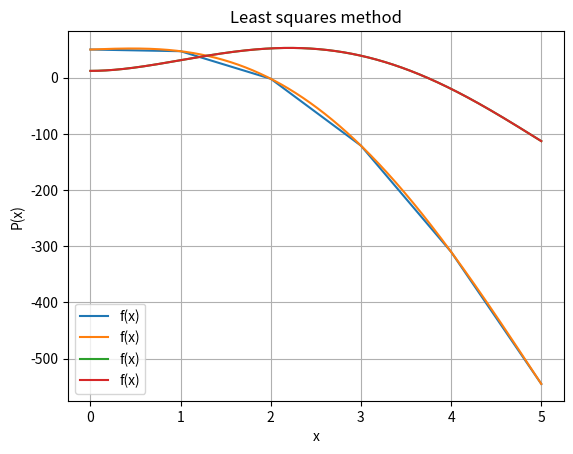

Reproduce this figure in Python.
import numpy as np
import matplotlib.pyplot as plt


def progressive_newton_interpolation(x_list, y_, x):
    y = y_.copy()
    n = len(y) - 1
    h = (x_list[-1] - x_list[0]) / n
    t = (x - x_list[0]) / h
    s = t
    L_n = y[0]

    for i in range(1, n + 1):
        for j in range(n, i - 1, -1):
            y[j] = y[j] - y[j - 1]

        if i > 1:
            s *= (t - i + 1) / i

        L_n += y[i] * s

    return L_n


def function_1(x):
    return x ** 4 - 12 * x ** 3 + 30 * x ** 2 + 12


def least_squares_method(n, m, x_, x, y):
    print("x= ", x)
    print("h= ", h)

    B = np.zeros((m + 1, m + 1))
    for i in range(m + 1):
        for j in range(m + 1):
            B[i, j] = sum(x[k] ** (i + j) for k in range(n + 1))
    print("B= ", B)

    f = np.zeros(m + 1)
    for i in range(m + 1):
        f[i] = sum(y[k] * x[k] ** i for k in range(n + 1))
    print("f= ", f)

    a = np.linalg.solve(B, f)
    print("a= ", a)

    print("Without Horner P(x)= ", sum(a[i] * x_ ** i for i in range(m + 1)))

    return a


def horner_method(c, x_):
    d = c[len(c) - 1]
    for i in range(len(c) - 2, -1, -1):
        d = d * x_ + c[i]
    return d


def plot_polynomial(x_values, y_values, y_text, title):
    plt.plot(x_values, y_values, label='f(x)')
    plt.xlabel('x')
    plt.ylabel(y_text)
    plt.title(title)
    plt.legend()
    plt.grid(True)


if __name__ == "__main__":
    print("Progressive Newton interpolation")
    x_list = [0, 1, 2, 3, 4, 5]
    fx_list = [50, 47, -2, -121, -310, -545]
    x = 1.5
    y_ = 30.3125

    # x_list = [0, 2, 4, 6]
    # fx_list = [1, -3, 49, 253]
    # x = 1

    result = progressive_newton_interpolation(x_list, fx_list, x)
    print("L_n(x) =", result)
    print("|L_x- f(x)| =", abs(result - y_))

    plot_polynomial(x_list, fx_list, "f(x)", "Function")
    plt.show()

    x_values = np.linspace(0, 5, 1000)
    y_values = [progressive_newton_interpolation(x_list, fx_list, x_el) for x_el in x_values]
    plot_polynomial(x_values, y_values, "L_n(x)", "Progressive Newton interpolation")
    plt.show()

    a = 0
    b = 5
    n = 5
    m = 4
    x_ = 1.5
    h = (b - a) / n
    x = [a + i * h for i in range(n + 1)]
    y = [function_1(x[i]) for i in range(n + 1)]
    c = least_squares_method(n, m, x_, x, y)
    result = horner_method(c, x_)

    print("With Horner P(x)= ", result)

    print("|P(x)- f(x)| =", abs(result - function_1(x_)))

    difference = sum(abs(horner_method(c, x_el) - function_1(x_el)) for x_el in x)
    print("Sum of differences= ", difference)

    x_values = np.linspace(0, 5, 1000)
    y_values = function_1(x_values)
    plot_polynomial(x_values, y_values, "f(x)", "Function")

    y_values = [horner_method(c, x_el) for x_el in x_values]
    plot_polynomial(x_values, y_values, "P(x)", "Least squares method")
    plt.show()
